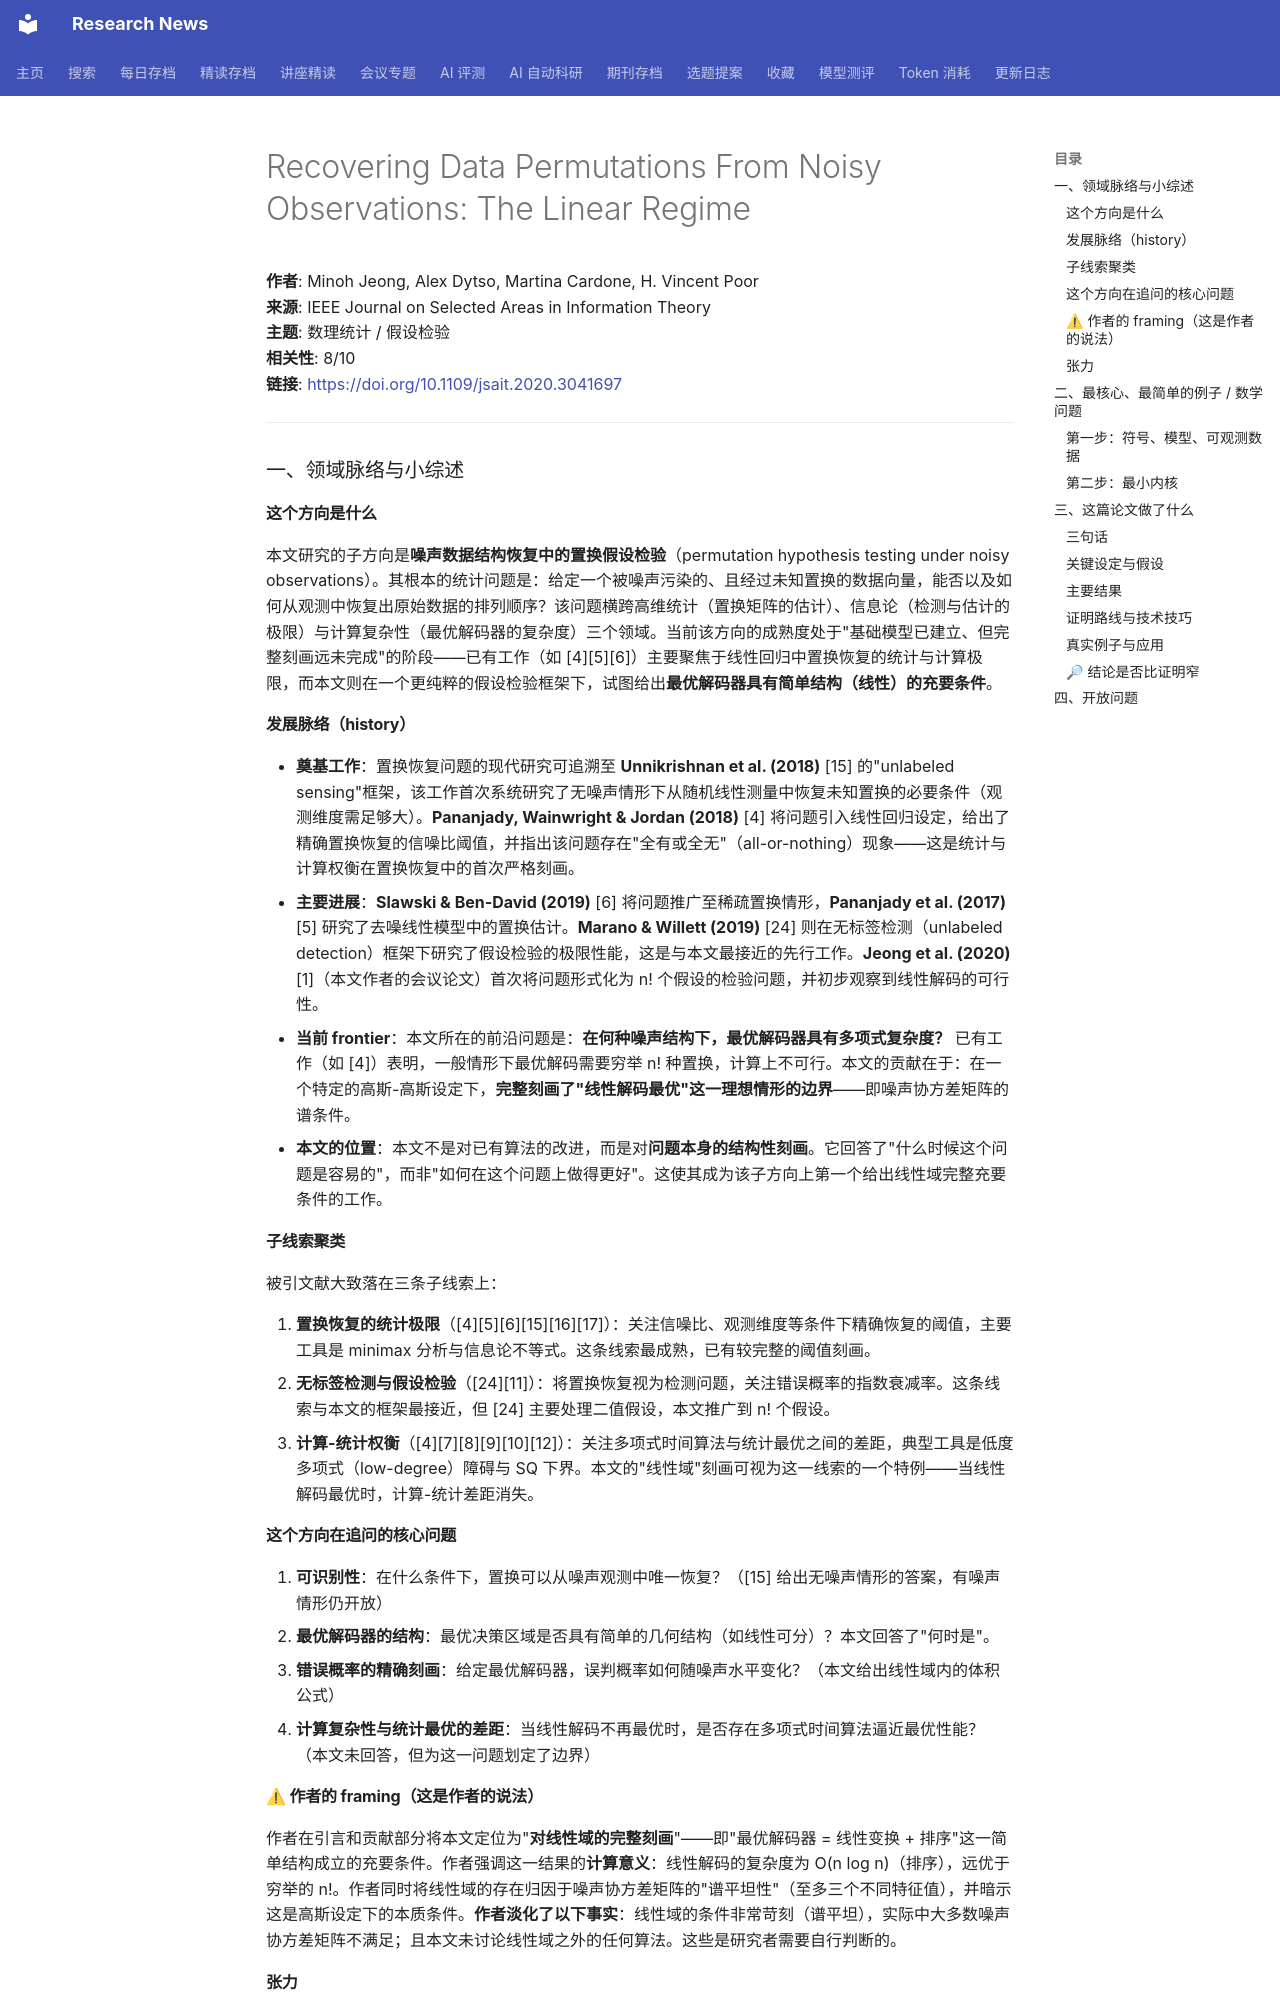

repository: cxy0714/research-news · page: deep_reads/2026-05-24-10.1109_jsait.2020.3041697/index.html · generator: mkdocs

# Recovering Data Permutations From Noisy Observations: The Linear Regime

**作者**: Minoh Jeong, Alex Dytso, Martina Cardone, H. Vincent Poor  
**来源**: IEEE Journal on Selected Areas in Information Theory  
**主题**: 数理统计 / 假设检验  
**相关性**: 8/10  
**链接**: <https://doi.org/10.1109/jsait.2020.3041697>

---

### 一、领域脉络与小综述

#### 这个方向是什么

本文研究的子方向是**噪声数据结构恢复中的置换假设检验**（permutation hypothesis testing under noisy observations）。其根本的统计问题是：给定一个被噪声污染的、且经过未知置换的数据向量，能否以及如何从观测中恢复出原始数据的排列顺序？该问题横跨高维统计（置换矩阵的估计）、信息论（检测与估计的极限）与计算复杂性（最优解码器的复杂度）三个领域。当前该方向的成熟度处于"基础模型已建立、但完整刻画远未完成"的阶段——已有工作（如 [4][5][6]）主要聚焦于线性回归中置换恢复的统计与计算极限，而本文则在一个更纯粹的假设检验框架下，试图给出**最优解码器具有简单结构（线性）的充要条件**。

#### 发展脉络（history）

- **奠基工作**：置换恢复问题的现代研究可追溯至 **Unnikrishnan et al. (2018)** [15] 的"unlabeled sensing"框架，该工作首次系统研究了无噪声情形下从随机线性测量中恢复未知置换的必要条件（观测维度需足够大）。**Pananjady, Wainwright & Jordan (2018)** [4] 将问题引入线性回归设定，给出了精确置换恢复的信噪比阈值，并指出该问题存在"全有或全无"（all-or-nothing）现象——这是统计与计算权衡在置换恢复中的首次严格刻画。
- **主要进展**：**Slawski & Ben-David (2019)** [6] 将问题推广至稀疏置换情形，**Pananjady et al. (2017)** [5] 研究了去噪线性模型中的置换估计。**Marano & Willett (2019)** [24] 则在无标签检测（unlabeled detection）框架下研究了假设检验的极限性能，这是与本文最接近的先行工作。**Jeong et al. (2020)** [1]（本文作者的会议论文）首次将问题形式化为 n! 个假设的检验问题，并初步观察到线性解码的可行性。
- **当前 frontier**：本文所在的前沿问题是：**在何种噪声结构下，最优解码器具有多项式复杂度？** 已有工作（如 [4]）表明，一般情形下最优解码需要穷举 n! 种置换，计算上不可行。本文的贡献在于：在一个特定的高斯-高斯设定下，**完整刻画了"线性解码最优"这一理想情形的边界**——即噪声协方差矩阵的谱条件。
- **本文的位置**：本文不是对已有算法的改进，而是对**问题本身的结构性刻画**。它回答了"什么时候这个问题是容易的"，而非"如何在这个问题上做得更好"。这使其成为该子方向上第一个给出线性域完整充要条件的工作。

#### 子线索聚类

被引文献大致落在三条子线索上：

1. **置换恢复的统计极限**（[4][5][6][15][16][17]）：关注信噪比、观测维度等条件下精确恢复的阈值，主要工具是 minimax 分析与信息论不等式。这条线索最成熟，已有较完整的阈值刻画。
2. **无标签检测与假设检验**（[24][11]）：将置换恢复视为检测问题，关注错误概率的指数衰减率。这条线索与本文的框架最接近，但 [24] 主要处理二值假设，本文推广到 n! 个假设。
3. **计算-统计权衡**（[4][7][8][9][10][12]）：关注多项式时间算法与统计最优之间的差距，典型工具是低度多项式（low-degree）障碍与 SQ 下界。本文的"线性域"刻画可视为这一线索的一个特例——当线性解码最优时，计算-统计差距消失。

#### 这个方向在追问的核心问题

1. **可识别性**：在什么条件下，置换可以从噪声观测中唯一恢复？（[15] 给出无噪声情形的答案，有噪声情形仍开放）
2. **最优解码器的结构**：最优决策区域是否具有简单的几何结构（如线性可分）？本文回答了"何时是"。
3. **错误概率的精确刻画**：给定最优解码器，误判概率如何随噪声水平变化？（本文给出线性域内的体积公式）
4. **计算复杂性与统计最优的差距**：当线性解码不再最优时，是否存在多项式时间算法逼近最优性能？（本文未回答，但为这一问题划定了边界）

#### ⚠ 作者的 framing（这是作者的说法）

作者在引言和贡献部分将本文定位为"**对线性域的完整刻画**"——即"最优解码器 = 线性变换 + 排序"这一简单结构成立的充要条件。作者强调这一结果的**计算意义**：线性解码的复杂度为 O(n log n)（排序），远优于穷举的 n!。作者同时将线性域的存在归因于噪声协方差矩阵的"谱平坦性"（至多三个不同特征值），并暗示这是高斯设定下的本质条件。**作者淡化了以下事实**：线性域的条件非常苛刻（谱平坦），实际中大多数噪声协方差矩阵不满足；且本文未讨论线性域之外的任何算法。这些是研究者需要自行判断的。

#### 张力

- **未见明显对立引用**：被引工作之间没有直接矛盾。但存在一个微妙的张力：**[4] 表明一般线性回归中置换恢复存在计算-统计差距**（即统计最优不可达），而本文表明在特定高斯设定下差距消失。这不是矛盾，而是条件不同——[4] 的设定中 X 是确定性设计矩阵，而本文 X 是随机高斯。这一差异值得研究者注意：**随机性可能是消除计算-统计差距的关键**。
- **另一个张力**：**[24] 的结论暗示无标签检测的极限由"类型"（type）决定**，而本文的线性域刻画完全绕过了类型枚举。两者在 n=2 时一致，但 n>2 时的关系未被任何文献讨论。

---

### 二、最核心、最简单的例子 / 数学问题
